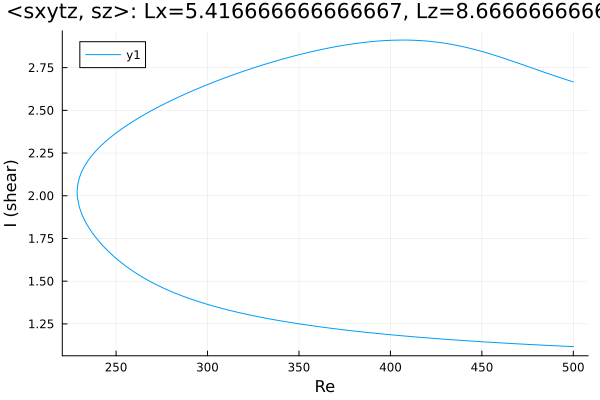

Source data for this figure (header and first rows):
Re, shear
500.0, 2.666
499.1, 2.669
497.7, 2.674
496.3, 2.679
494.9, 2.684
493.5, 2.689
492.1, 2.694
490.6, 2.699
489.2, 2.704
487.8, 2.709
486.4, 2.715
485, 2.72
483.6, 2.725
482.2, 2.73
480.7, 2.736
479.3, 2.741
477.9, 2.746
476.5, 2.752
475.1, 2.757
473.7, 2.762
472.3, 2.767
470.8, 2.773
469.4, 2.778
468, 2.783
467, 2.787
465.6, 2.792
464.2, 2.797
462.8, 2.802
461.4, 2.807
460, 2.812
458.6, 2.817
457.1, 2.822
455.7, 2.827
454.3, 2.831
452.9, 2.836
451.5, 2.84
450.1, 2.845
448.7, 2.849
447.2, 2.853
445.8, 2.857
444.4, 2.861
443, 2.865
441.6, 2.868
440.2, 2.872
438.8, 2.875
437.3, 2.878
435.9, 2.881
434.5, 2.884
433.1, 2.887
431.7, 2.89
430.3, 2.892
428.9, 2.894
427.4, 2.897
426.1, 2.898
424.7, 2.9
423.3, 2.902
421.9, 2.904
420.5, 2.905
419, 2.906
417.6, 2.907
... 398 more rows
